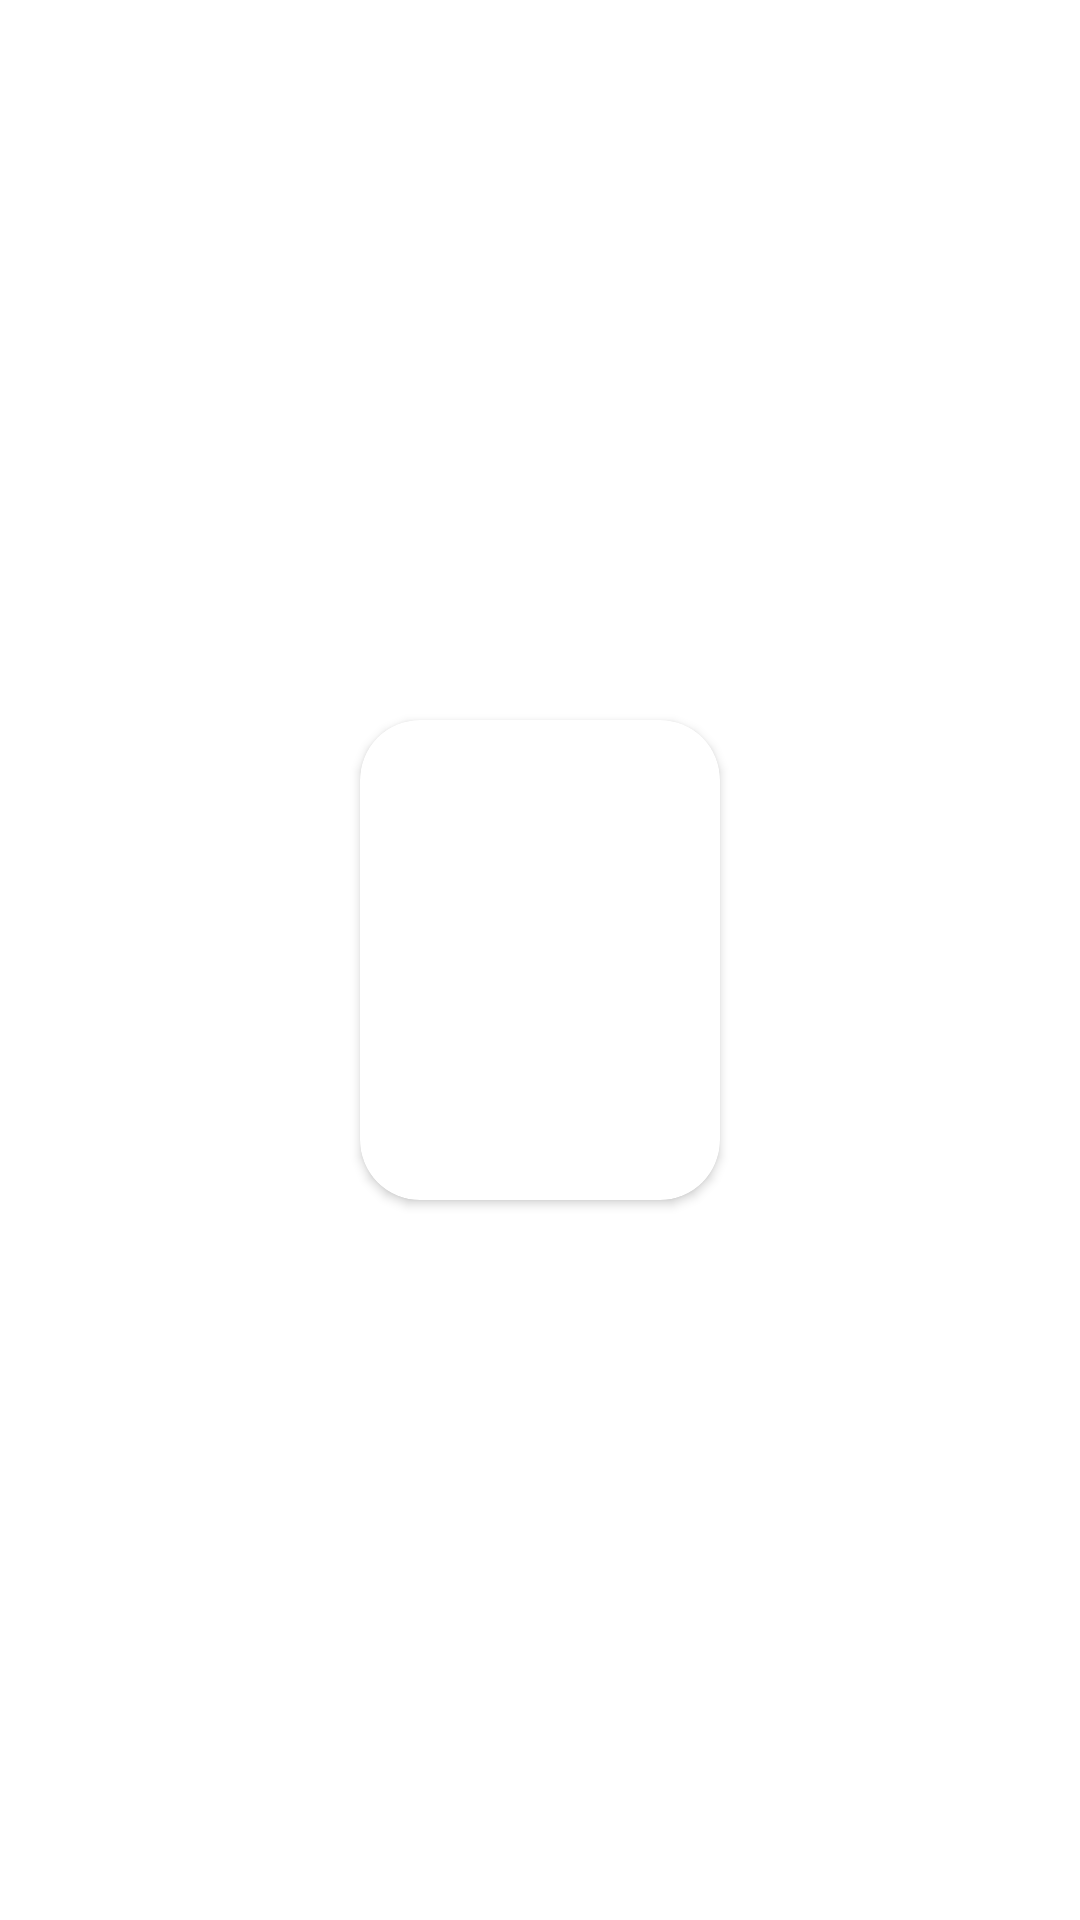

Reconstruct the res/layout file that produces this screen, plus the resources it refers to.
<!-- AndroidManifest.xml: application theme Theme.MultipartJava -->
<!-- res/layout/imagecard.xml -->
<?xml version="1.0" encoding="utf-8"?>
<androidx.constraintlayout.widget.ConstraintLayout xmlns:android="http://schemas.android.com/apk/res/android"
    xmlns:app="http://schemas.android.com/apk/res-auto"
    android:layout_width="wrap_content"
    android:padding="10dp"
    android:layout_height="wrap_content">

    <androidx.cardview.widget.CardView
        android:id="@+id/cardView"
        android:layout_width="120dp"
        android:layout_height="160dp"
        android:layout_margin="5dp"
        app:cardCornerRadius="20dp"
        app:cardMaxElevation="5dp"
        android:clipToPadding="true"
        app:layout_constraintBottom_toBottomOf="parent"
        app:layout_constraintEnd_toEndOf="parent"
        app:layout_constraintStart_toStartOf="parent"
        app:layout_constraintTop_toTopOf="parent">

        <ImageView
            android:id="@+id/imageview"
            android:layout_width="wrap_content"
            android:layout_height="wrap_content"
            app:layout_constraintBottom_toBottomOf="parent"
            app:layout_constraintEnd_toEndOf="parent"
            app:layout_constraintStart_toStartOf="parent"
            app:layout_constraintTop_toTopOf="parent" />
    </androidx.cardview.widget.CardView>

</androidx.constraintlayout.widget.ConstraintLayout>
<!-- resources referenced by this layout -->
<resources>
  <style name="Theme.MultipartJava" parent="Theme.MaterialComponents.DayNight.DarkActionBar">
          
          <item name="colorPrimary">@color/purple_500</item>
          <item name="colorPrimaryVariant">@color/purple_700</item>
          <item name="colorOnPrimary">@color/white</item>
          
          <item name="colorSecondary">@color/teal_200</item>
          <item name="colorSecondaryVariant">@color/teal_700</item>
          <item name="colorOnSecondary">@color/black</item>
          
          <item name="android:statusBarColor">?attr/colorPrimaryVariant</item>
          
      </style>
  <!-- not gathered from this repository: default colours our renderer supplied (Android Studio template values) -->
  <color name="purple_500">#FF6200EE</color>
  <color name="purple_700">#FF3700B3</color>
  <color name="teal_200">#FF03DAC5</color>
  <color name="teal_700">#FF018786</color>
  <color name="black">#FF000000</color>
  <color name="white">#FFFFFFFF</color>
</resources>
